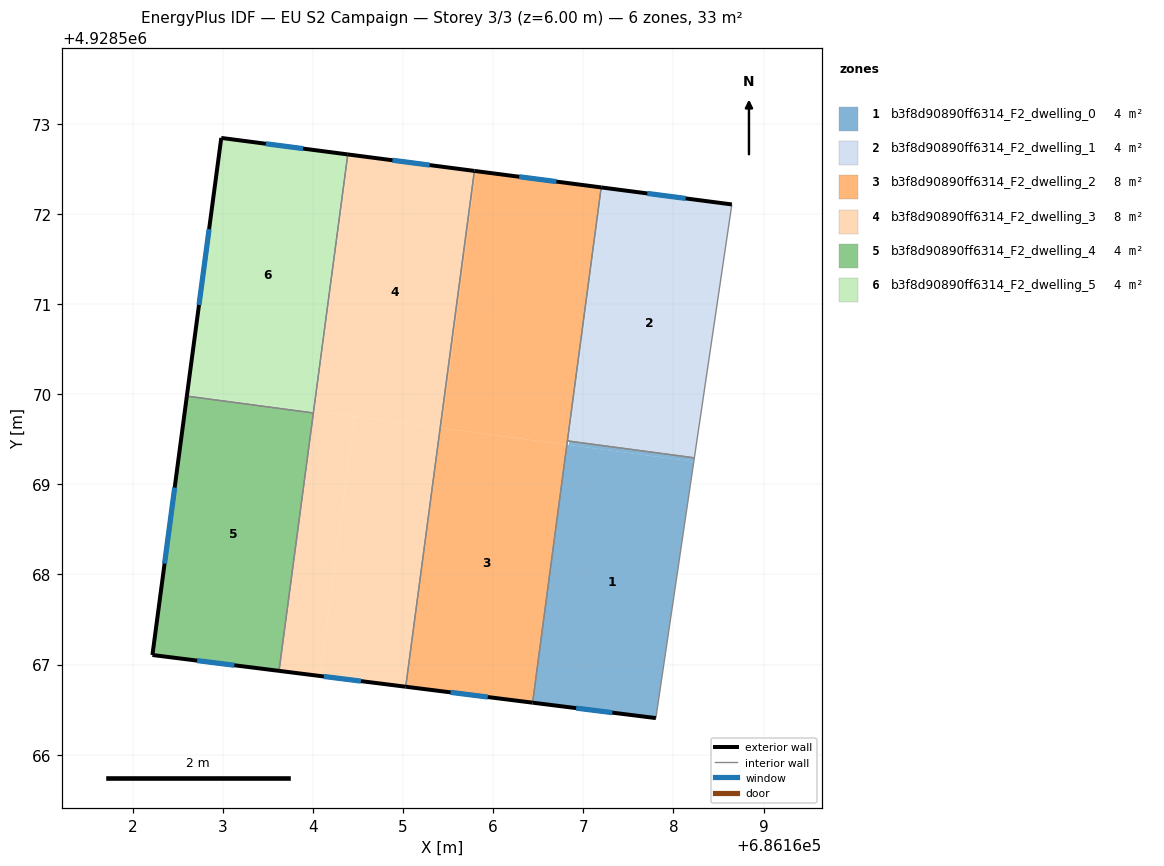
=== STOREY PLAN SPEC (per zone: floor XY polygon, exterior-wall plan segments, windows/doors) ===
zone 1: b3f8d90890ff6314_F2_dwelling_0  (4.1 m²)
  floor: (686167.81, 4928566.41) (686168.23, 4928569.25) (686166.82, 4928569.44) (686166.44, 4928566.58)
  floor: (686168.23, 4928569.25) (686168.23, 4928569.29) (686166.84, 4928569.48) (686166.84, 4928569.44)
  exterior wall: (686167.81, 4928566.41) – (686166.44, 4928566.58)  [1.4 m]
    window: (686167.32, 4928566.47) – (686166.92, 4928566.52)  [0.4 m²]
  interior walls: 3
zone 2: b3f8d90890ff6314_F2_dwelling_1  (4.1 m²)
  floor: (686168.23, 4928569.29) (686168.65, 4928572.11) (686167.22, 4928572.29) (686166.84, 4928569.48)
  floor: (686166.84, 4928569.48) (686167.22, 4928572.29) (686167.20, 4928572.29) (686166.82, 4928569.48)
  exterior wall: (686167.20, 4928572.29) – (686168.65, 4928572.11)  [1.5 m]
    window: (686167.71, 4928572.23) – (686168.14, 4928572.17)  [0.4 m²]
  interior walls: 3
zone 3: b3f8d90890ff6314_F2_dwelling_2  (8.2 m²)
  floor: (686166.82, 4928569.44) (686167.20, 4928572.29) (686165.81, 4928572.48) (686165.43, 4928569.62)
  floor: (686166.44, 4928566.58) (686166.82, 4928569.44) (686165.43, 4928569.62) (686165.81, 4928572.48) (686165.79, 4928572.48) (686165.03, 4928566.75)
  exterior wall: (686165.79, 4928572.48) – (686167.20, 4928572.29)  [1.4 m]
    window: (686166.29, 4928572.41) – (686166.70, 4928572.36)  [0.4 m²]
  exterior wall: (686166.44, 4928566.58) – (686165.03, 4928566.75)  [1.4 m]
    window: (686165.94, 4928566.64) – (686165.53, 4928566.69)  [0.4 m²]
  interior walls: 3
zone 4: b3f8d90890ff6314_F2_dwelling_3  (8.2 m²)
  floor: (686165.41, 4928569.63) (686165.79, 4928572.48) (686164.40, 4928572.66) (686164.02, 4928569.81)
  floor: (686164.02, 4928569.81) (686164.40, 4928572.66) (686164.39, 4928572.66) (686164.01, 4928569.81)
  floor: (686165.03, 4928566.75) (686165.41, 4928569.63) (686164.46, 4928569.75) (686164.08, 4928566.87)
  floor: (686164.08, 4928566.87) (686164.46, 4928569.75) (686164.01, 4928569.81) (686163.62, 4928566.93)
  exterior wall: (686164.39, 4928572.66) – (686165.79, 4928572.48)  [1.4 m]
    window: (686164.88, 4928572.60) – (686165.29, 4928572.54)  [0.4 m²]
  exterior wall: (686165.03, 4928566.75) – (686163.62, 4928566.93)  [1.4 m]
    window: (686164.53, 4928566.82) – (686164.12, 4928566.87)  [0.4 m²]
  interior walls: 3
zone 5: b3f8d90890ff6314_F2_dwelling_4  (4.1 m²)
  floor: (686163.62, 4928566.93) (686164.00, 4928569.79) (686162.60, 4928569.98) (686162.22, 4928567.11)
  exterior wall: (686163.62, 4928566.93) – (686162.22, 4928567.11)  [1.4 m]
    window: (686163.13, 4928566.99) – (686162.71, 4928567.04)  [0.4 m²]
  exterior wall: (686162.22, 4928567.11) – (686162.60, 4928569.98)  [2.9 m]
    window: (686162.35, 4928568.12) – (686162.47, 4928568.96)  [0.7 m²]
  interior walls: 2
zone 6: b3f8d90890ff6314_F2_dwelling_5  (4.1 m²)
  floor: (686164.01, 4928569.81) (686164.39, 4928572.66) (686162.98, 4928572.84) (686162.60, 4928570.00)
  floor: (686164.00, 4928569.79) (686164.01, 4928569.81) (686162.60, 4928570.00) (686162.60, 4928569.98)
  exterior wall: (686162.98, 4928572.84) – (686164.39, 4928572.66)  [1.4 m]
    window: (686163.48, 4928572.78) – (686163.89, 4928572.73)  [0.4 m²]
  exterior wall: (686162.60, 4928569.98) – (686162.98, 4928572.84)  [2.9 m]
    window: (686162.73, 4928570.99) – (686162.85, 4928571.83)  [0.7 m²]
  interior walls: 2

=== DERIVED (storey summary) ===
Building: EU S2 Campaign
Storey: 3 of 3  (floor level z = 6.00 m)
Storey gross floor area: 32.8 m²
Zones on this storey: 6
  - b3f8d90890ff6314_F2_dwelling_0: floor 4.1 m²; exterior wall 1.4 m (4.1 m²); 1 window(s) 0.4 m²; WWR 8.6%
  - b3f8d90890ff6314_F2_dwelling_1: floor 4.1 m²; exterior wall 1.5 m (4.4 m²); 1 window(s) 0.4 m²; WWR 8.6%
  - b3f8d90890ff6314_F2_dwelling_2: floor 8.2 m²; exterior wall 2.8 m (8.5 m²); 2 window(s) 0.7 m²; WWR 8.6%
  - b3f8d90890ff6314_F2_dwelling_3: floor 8.2 m²; exterior wall 2.8 m (8.5 m²); 2 window(s) 0.7 m²; WWR 8.6%
  - b3f8d90890ff6314_F2_dwelling_4: floor 4.1 m²; exterior wall 4.3 m (12.9 m²); 2 window(s) 1.1 m²; WWR 8.6%
  - b3f8d90890ff6314_F2_dwelling_5: floor 4.1 m²; exterior wall 4.3 m (12.9 m²); 2 window(s) 1.1 m²; WWR 8.6%
Zone adjacency (shared interzone walls):
  - b3f8d90890ff6314_F2_dwelling_0 ↔ b3f8d90890ff6314_F2_dwelling_1
  - b3f8d90890ff6314_F2_dwelling_0 ↔ b3f8d90890ff6314_F2_dwelling_2
  - b3f8d90890ff6314_F2_dwelling_1 ↔ b3f8d90890ff6314_F2_dwelling_2
  - b3f8d90890ff6314_F2_dwelling_2 ↔ b3f8d90890ff6314_F2_dwelling_3
  - b3f8d90890ff6314_F2_dwelling_3 ↔ b3f8d90890ff6314_F2_dwelling_4
  - b3f8d90890ff6314_F2_dwelling_3 ↔ b3f8d90890ff6314_F2_dwelling_5
  - b3f8d90890ff6314_F2_dwelling_4 ↔ b3f8d90890ff6314_F2_dwelling_5